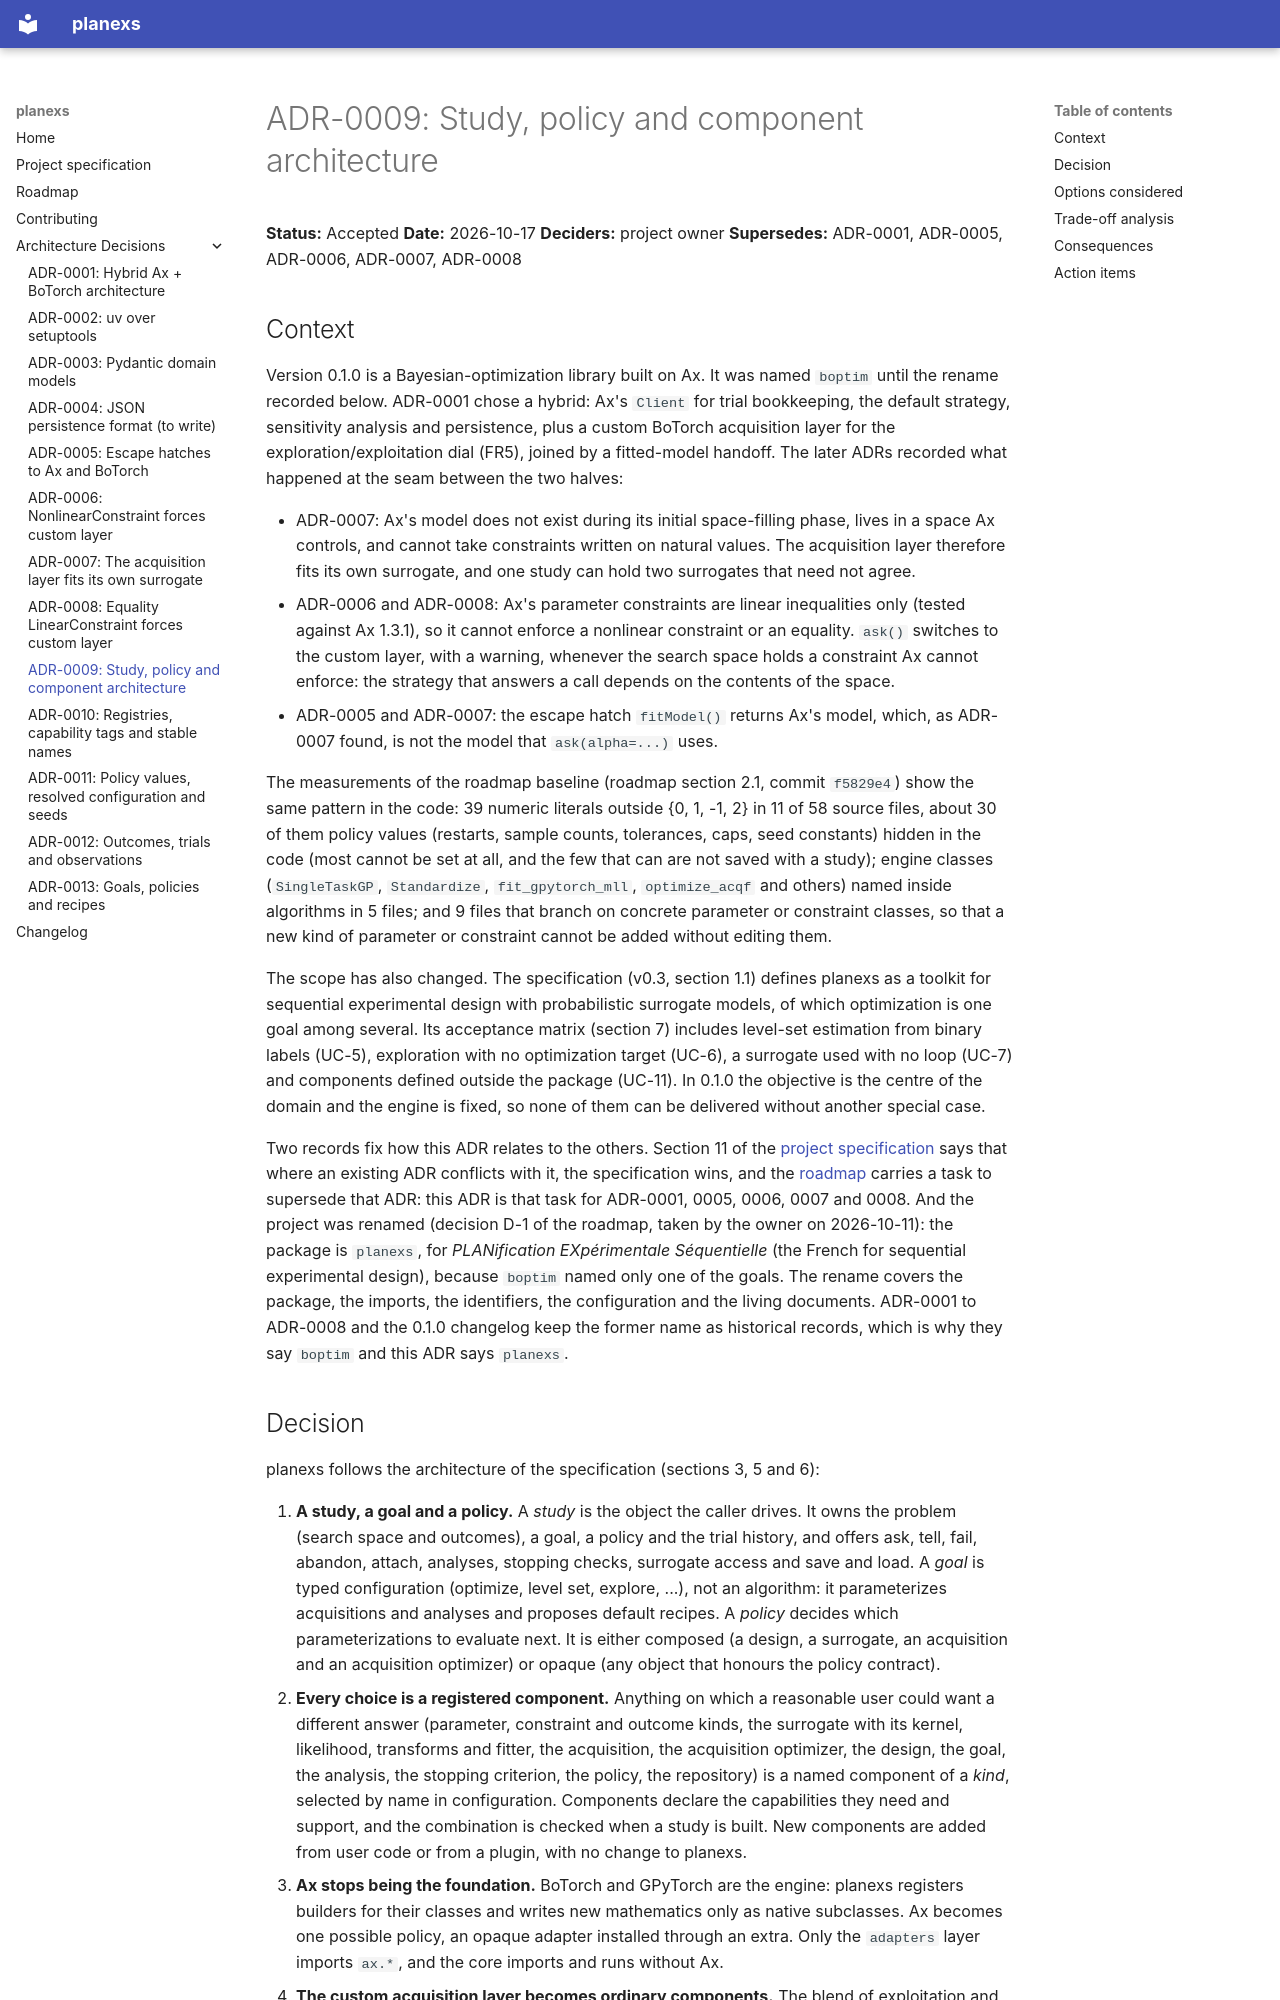

repository: CEA-LRVE/planexs · page: adr/0009-study-policy-and-component-architecture/index.html · generator: mkdocs

# ADR-0009: Study, policy and component architecture

**Status:** Accepted
**Date:** 2026-10-17
**Deciders:** project owner
**Supersedes:** ADR-0001, ADR-0005, ADR-0006, ADR-0007, ADR-0008

## Context

Version 0.1.0 is a Bayesian-optimization library built on Ax. It was named `boptim` until the
rename recorded below. ADR-0001 chose a hybrid: Ax's `Client` for trial bookkeeping, the
default strategy, sensitivity analysis and persistence, plus a custom BoTorch acquisition
layer for the exploration/exploitation dial (FR5), joined by a fitted-model handoff. The
later ADRs recorded what happened at the seam between the two halves:

- ADR-0007: Ax's model does not exist during its initial space-filling phase, lives in a
  space Ax controls, and cannot take constraints written on natural values. The acquisition
  layer therefore fits its own surrogate, and one study can hold two surrogates that need not
  agree.
- ADR-0006 and ADR-0008: Ax's parameter constraints are linear inequalities only (tested
  against Ax 1.3.1), so it cannot enforce a nonlinear constraint or an equality. `ask()`
  switches to the custom layer, with a warning, whenever the search space holds a constraint
  Ax cannot enforce: the strategy that answers a call depends on the contents of the space.
- ADR-0005 and ADR-0007: the escape hatch `fitModel()` returns Ax's model, which, as
  ADR-0007 found, is not the model that `ask(alpha=...)` uses.

The measurements of the roadmap baseline (roadmap section 2.1, commit `f5829e4`) show the
same pattern in the code: 39 numeric literals outside {0, 1, -1, 2} in 11 of 58 source files,
about 30 of them policy values (restarts, sample counts, tolerances, caps, seed constants)
hidden in the code (most cannot be set at all, and the few that can are not saved with a
study); engine classes (`SingleTaskGP`, `Standardize`,
`fit_gpytorch_mll`, `optimize_acqf` and others) named inside algorithms in 5 files; and 9
files that branch on concrete parameter or constraint classes, so that a new kind of
parameter or constraint cannot be added without editing them.

The scope has also changed. The specification (v0.3, section 1.1) defines planexs as a
toolkit for sequential experimental design with probabilistic surrogate models, of which
optimization is one goal among several. Its acceptance matrix (section 7) includes level-set
estimation from binary labels (UC-5), exploration with no optimization target (UC-6), a
surrogate used with no loop (UC-7) and components defined outside the package (UC-11). In
0.1.0 the objective is the centre of the domain and the engine is fixed, so none of them can
be delivered without another special case.

Two records fix how this ADR relates to the others. Section 11 of the
[project specification](../PROJECT_SPECIFICATION.md) says that where an existing ADR
conflicts with it, the specification wins, and the [roadmap](../ROADMAP.md) carries a task to
supersede that ADR: this ADR is that task for ADR-0001, 0005, 0006, 0007 and 0008. And the
project was renamed (decision D-1 of the roadmap, taken by the owner on 2026-10-11): the
package is `planexs`, for *PLANification EXpérimentale Séquentielle* (the French for
sequential experimental design), because `boptim` named only one of the goals. The rename
covers the package, the imports, the identifiers, the configuration and the living documents.
ADR-0001 to ADR-0008 and the 0.1.0 changelog keep the former name as historical records,
which is why they say `boptim` and this ADR says `planexs`.
